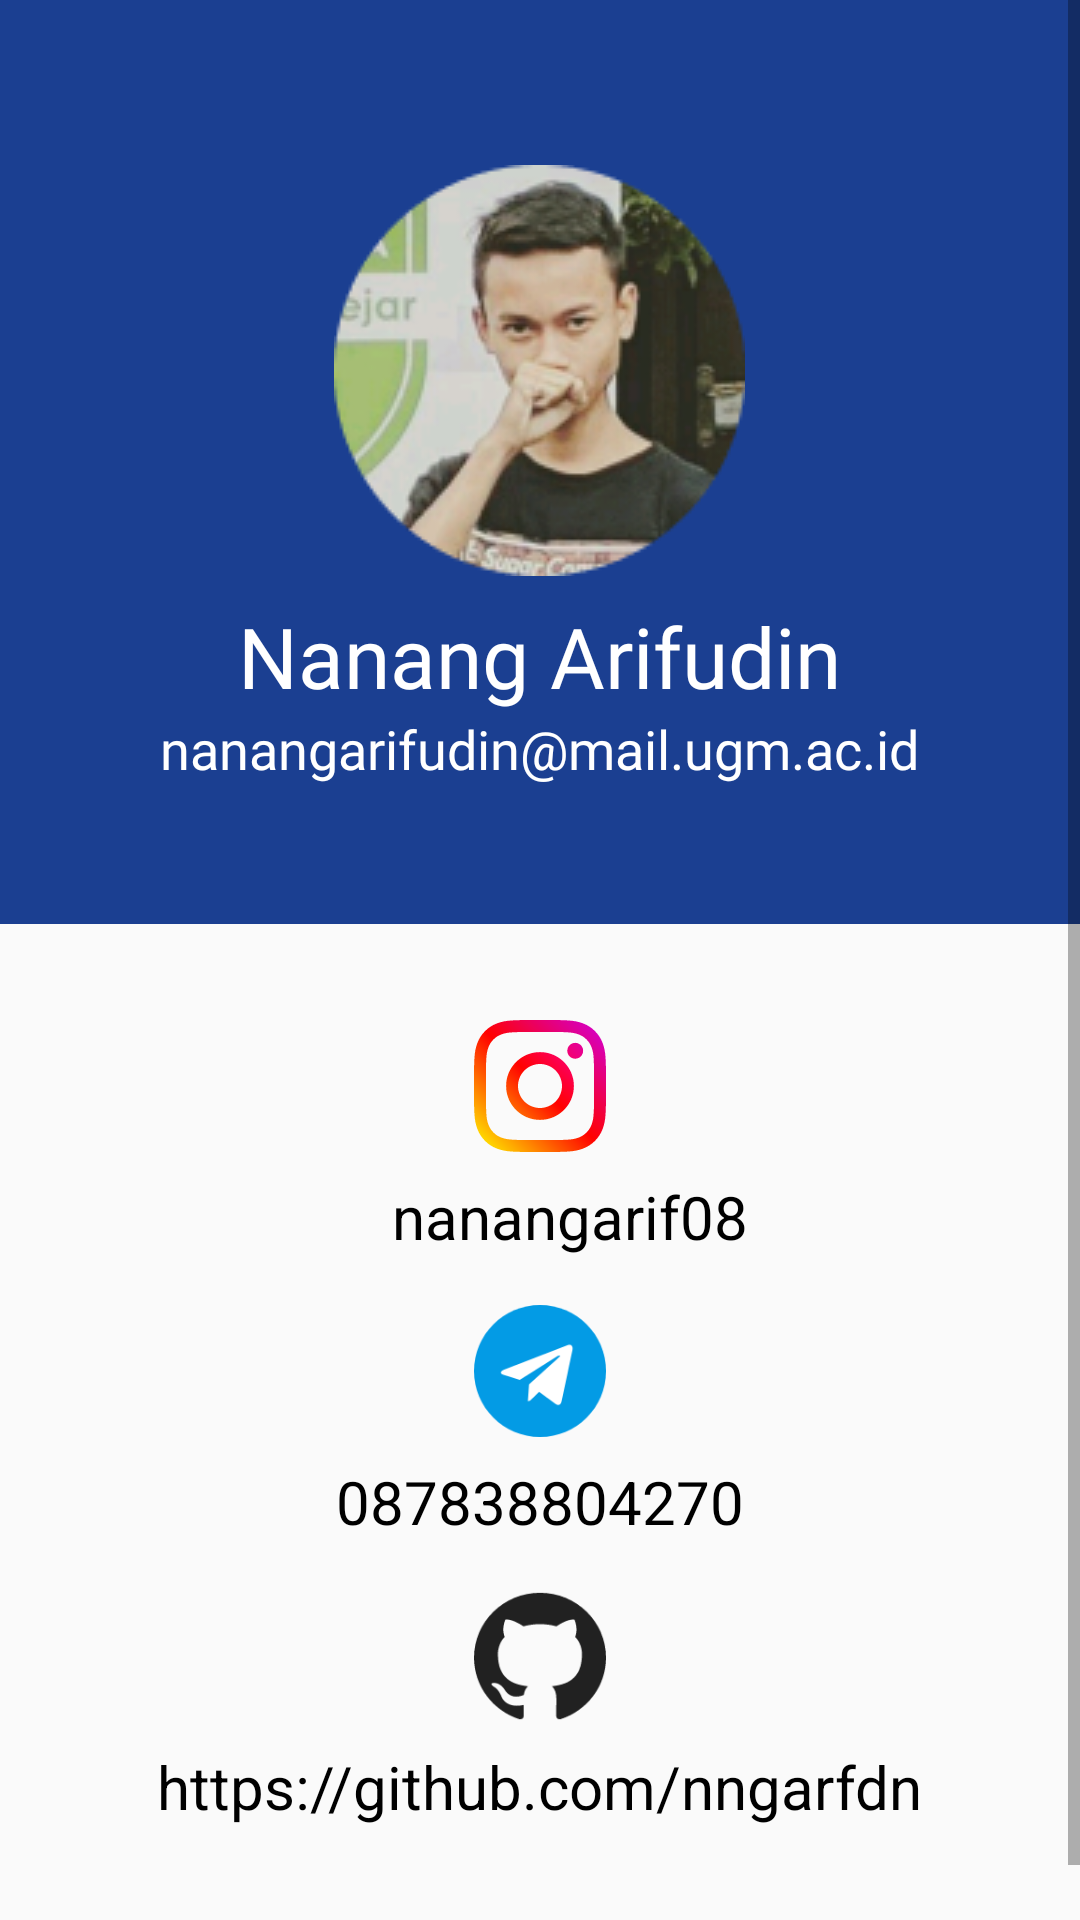

Layout XML and referenced resources for this Android screen:
<!-- AndroidManifest.xml: application theme AppTheme -->
<!-- res/layout/activity_about.xml -->
<?xml version="1.0" encoding="utf-8"?>
<ScrollView xmlns:app="http://schemas.android.com/apk/res-auto"
    xmlns:tools="http://schemas.android.com/tools"
    android:layout_width="match_parent"
    android:layout_height="match_parent"
    xmlns:android="http://schemas.android.com/apk/res/android">
<androidx.constraintlayout.widget.ConstraintLayout
    android:layout_width="match_parent"
    android:layout_height="match_parent"
    tools:context=".About">

    <RelativeLayout
        android:id="@+id/relativeLayout"
        android:layout_width="match_parent"
        android:layout_height="308dp"
        android:background="#1B3F91"
        app:layout_constraintEnd_toEndOf="parent"
        app:layout_constraintStart_toStartOf="parent"
        app:layout_constraintTop_toTopOf="parent">

        <ImageView
            android:id="@+id/pp"
            android:layout_width="137dp"
            android:layout_height="137dp"
            android:layout_centerHorizontal="true"
            android:layout_marginTop="55dp"
            android:src="@drawable/photo" />

        <TextView
            android:id="@+id/name"
            android:layout_width="wrap_content"
            android:layout_height="wrap_content"
            android:layout_below="@+id/pp"
            android:layout_centerHorizontal="true"
            android:layout_marginTop="8dp"
            android:fontFamily="@font/open_sans_bold"
            android:text="Nanang Arifudin"
            android:textColor="@color/white"
            android:textSize="28sp" />

        <TextView
            android:layout_width="wrap_content"
            android:layout_height="wrap_content"
            android:layout_below="@+id/name"
            android:layout_centerHorizontal="true"
            android:layout_marginTop="0dp"
            android:fontFamily="@font/open_sans_italic"
            android:text="nanangarifudin@mail.ugm.ac.id"
            android:textColor="@color/white"
            android:textSize="18sp" />

    </RelativeLayout>

    <androidx.constraintlayout.widget.ConstraintLayout
        android:layout_width="match_parent"
        android:layout_height="wrap_content"
        app:layout_constraintEnd_toEndOf="parent"
        app:layout_constraintStart_toStartOf="parent"

        app:layout_constraintTop_toBottomOf="@+id/relativeLayout">


        <ImageView
            android:id="@+id/ig"
            android:layout_width="44dp"
            android:layout_height="44dp"
            android:layout_marginTop="32dp"
            android:src="@drawable/ig"
            app:layout_constraintEnd_toEndOf="parent"
            app:layout_constraintStart_toStartOf="parent"
            app:layout_constraintTop_toTopOf="parent" />

        <TextView
            android:id="@+id/textView2"
            android:layout_width="wrap_content"
            android:layout_height="wrap_content"
            android:layout_marginStart="20dp"
            android:layout_marginTop="8dp"
            android:text="nanangarif08"
            android:textColor="#000000"
            android:textSize="20sp"
            app:layout_constraintEnd_toEndOf="parent"
            app:layout_constraintStart_toStartOf="parent"
            app:layout_constraintTop_toBottomOf="@+id/ig" />

        <ImageView
            android:id="@+id/tele"
            android:layout_width="44dp"
            android:layout_height="44dp"
            android:layout_marginTop="16dp"
            android:src="@drawable/telegram"
            app:layout_constraintEnd_toEndOf="parent"
            app:layout_constraintStart_toStartOf="parent"
            app:layout_constraintTop_toBottomOf="@+id/textView2" />

        <TextView
            android:id="@+id/textView3"
            android:layout_width="wrap_content"
            android:layout_height="wrap_content"
            android:layout_marginTop="8dp"

            android:text="087838804270"
            android:textColor="#000000"
            android:textSize="20sp"
            app:layout_constraintEnd_toEndOf="parent"
            app:layout_constraintStart_toStartOf="parent"
            app:layout_constraintTop_toBottomOf="@+id/tele" />

        <ImageView
            android:id="@+id/github"
            android:layout_width="44dp"
            android:layout_height="44dp"
            android:layout_marginTop="16dp"
            android:src="@drawable/github"
            app:layout_constraintEnd_toEndOf="parent"
            app:layout_constraintStart_toStartOf="parent"
            app:layout_constraintTop_toBottomOf="@+id/textView3" />

        <TextView
            android:id="@+id/textView"
            android:layout_width="wrap_content"
            android:layout_height="wrap_content"
            android:layout_marginTop="8dp"
            android:layout_marginBottom="50dp"
            android:text="https://github.com/nngarfdn"

            android:textColor="#000000"
            android:textSize="20sp"
            app:layout_constraintBottom_toBottomOf="parent"
            app:layout_constraintEnd_toEndOf="parent"
            app:layout_constraintStart_toStartOf="parent"
            app:layout_constraintTop_toBottomOf="@+id/github" />
    </androidx.constraintlayout.widget.ConstraintLayout>

</androidx.constraintlayout.widget.ConstraintLayout>

    </ScrollView>
<!-- resources referenced by this layout -->
<resources>
  <color name="white">#FFFFFF</color>
  <!-- drawable github (drawable) -->
  <vector xmlns:android="http://schemas.android.com/apk/res/android"
      android:width="44dp"
      android:height="44dp"
      android:viewportWidth="44"
      android:viewportHeight="44">
      <group>
          <path
              android:fillColor="#212121"
              android:pathData="M22 0.92C9.85 0.92 0 10.6 0 22.54c0 9.55 6.3 17.65 15.04 20.5c1.1 0.21 1.5-0.46 1.5-1.03l-0.02-3.68c-6.12 1.3-7.41-2.9-7.41-2.9c-1-2.5-2.45-3.16-2.45-3.16c-2-1.34 0.15-1.31 0.15-1.31c2.21 0.15 3.37 2.22 3.37 2.22c1.97 3.3 5.15 2.35 6.41 1.8c0.2-1.4 0.77-2.35 1.4-2.89c-4.9-0.54-10.03-2.4-10.03-10.68c0-2.36 0.86-4.29 2.27-5.8c-0.25-0.55-1-2.75 0.2-5.72c0 0 1.83-0.58 6.04 2.21c1.76-0.48 3.63-0.72 5.5-0.73c1.87 0.01 3.74 0.25 5.5 0.73C31.65 9.3 33.5 9.9 33.5 9.9c1.19 2.97 0.44 5.17 0.22 5.72c1.4 1.51 2.26 3.44 2.26 5.8c0 8.3-5.14 10.13-10.04 10.66c0.77 0.65 1.49 1.98 1.49 4c0 2.9-0.03 5.22-0.03 5.92c0 0.57 0.38 1.25 1.51 1.03C37.7 40.18 44 32.07 44 22.54C44 10.6 34.15 0.92 22 0.92z"/>
      </group>
  </vector>
  <!-- drawable ig: vector/xml drawable (drawable, 3793 chars, omitted) -->
  <!-- drawable photo: png bitmap (drawable, 32974 bytes) -->
  <!-- drawable telegram (drawable) -->
  <vector xmlns:android="http://schemas.android.com/apk/res/android"
      android:width="44dp"
      android:height="44dp"
      android:viewportWidth="44"
      android:viewportHeight="44">
      <path
          android:fillColor="#039BE5"
          android:pathData="M22 44c12.15 0 22-9.85 22-22S34.15 0 22 0S0 9.85 0 22s9.85 22 22 22z"/>
      <path
          android:fillColor="#FFF"
          android:pathData="M10.07 21.52l21.2-8.18c1-0.35 1.85 0.25 1.53 1.73L29.2 32.1c-0.27 1.2-1 1.5-2 0.93l-5.5-4.06l-2.65 2.56c-0.29 0.3-0.54 0.54-1.1 0.54l0.39-5.6l10.19-9.2c0.44-0.4-0.1-0.62-0.69-0.23l-12.6 7.93l-5.42-1.69c-1.18-0.37-1.2-1.18 0.25-1.75z"/>
  </vector>
  <style name="AppTheme" parent="Theme.AppCompat.Light.DarkActionBar">
          
          <item name="colorPrimary">@color/colorPrimary</item>
          <item name="colorPrimaryDark">@color/colorPrimaryDark</item>
          <item name="colorAccent">@color/colorAccent</item>
      </style>
  <color name="colorPrimary">#1B3F91</color>
  <color name="colorPrimaryDark">#00574B</color>
  <color name="colorAccent">#D81B60</color>
</resources>
